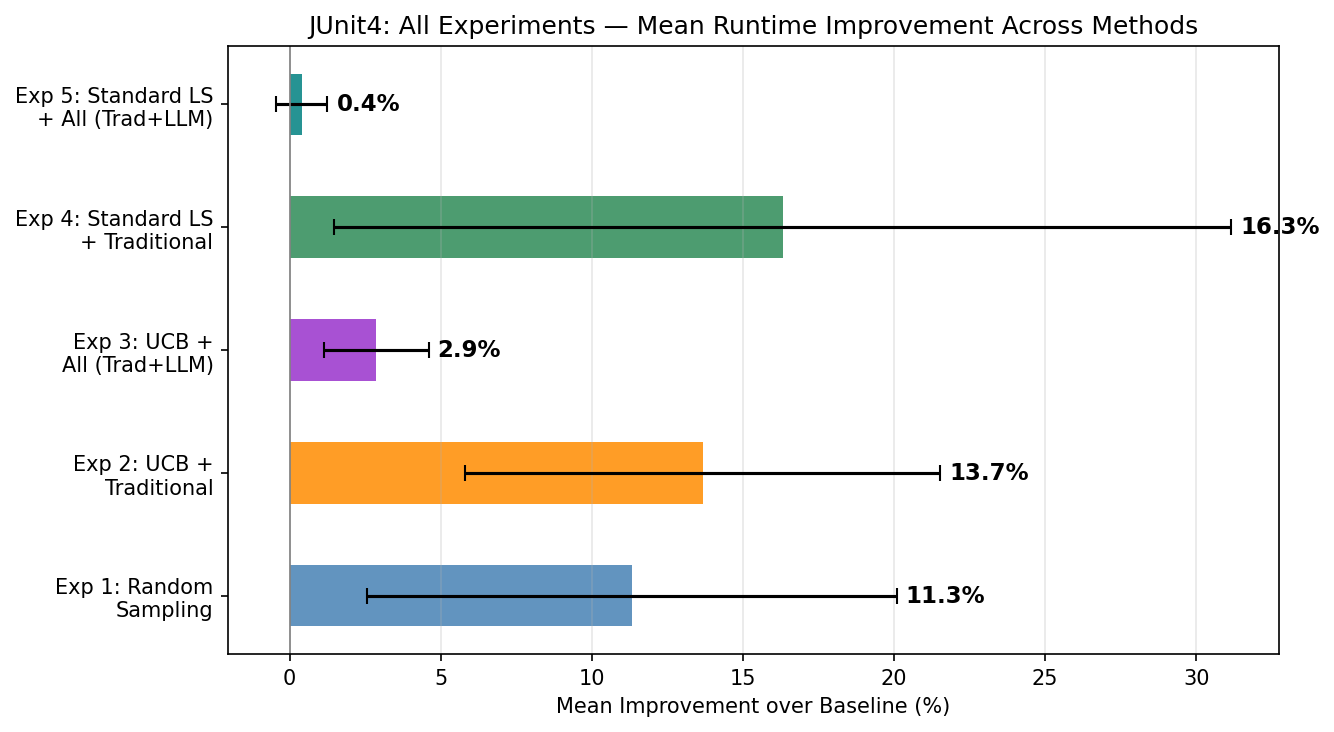

Values plotted in this chart, from the file beside it:
JUnit4: All 5 Experiments Summary
Exp1: Random (5 reps), Exp2: UCB+Trad (5 reps), Exp3: UCB+All (3 reps), Exp4: LS+Trad (5 reps), Exp5: LS+All (3 reps)
Method, E1_mean, E1_std, E2_mean, E2_std, E3_mean, E3_std, E4_mean, E4_std, E5_mean, E5_std
elapsedTimeAsString, 19.65, 4.20, 19.22, 14.16, 5.98, 2.10, 52.83, 8.49, 0.00, 0.00
JUnit4Builder.runnerForClass, 32.36, 7.11, 23.07, 16.12, 5.78, 2.66, 20.07, 12.80, 2.69, 0.00
methodAndClassNamePatternGroupOrDefault, 7.38, 1.12, 27.88, 5.96, 3.94, 1.24, 20.35, 10.40, 1.28, 1.06
IgnoredBuilder.runnerForClass, 17.63, 7.31, 20.06, 14.02, 2.98, 1.54, 31.43, 2.30, 0.00, 0.00
wrapIfNotThreadSafe, 7.54, 1.19, 9.28, 4.69, 2.43, 1.80, 7.30, 1.66, 0.00, 0.00
runsTopToBottom, 10.52, 2.30, 5.61, 3.29, 2.27, 0.91, 6.98, 8.49, 0.00, 0.00
shouldRun, 4.61, 2.51, 10.72, 5.46, 1.84, 0.79, 4.09, 2.92, 0.00, 0.00
getSuite, 4.25, 1.88, 4.21, 3.06, 1.46, 0.53, 4.96, 4.27, 0.00, 0.00
formatDisplayName, 3.82, 2.15, 5.41, 3.19, 1.03, 0.10, 5.13, 1.82, 0.00, 0.00
getAnnotations, 5.54, 0.69, 11.17, 2.56, 1.01, 0.92, 10.04, 9.22, 0.00, 0.00
TOTAL, 11.33, 8.76, 13.66, 7.87, 2.87, 1.72, 16.32, 14.84, 0.40, 0.85
